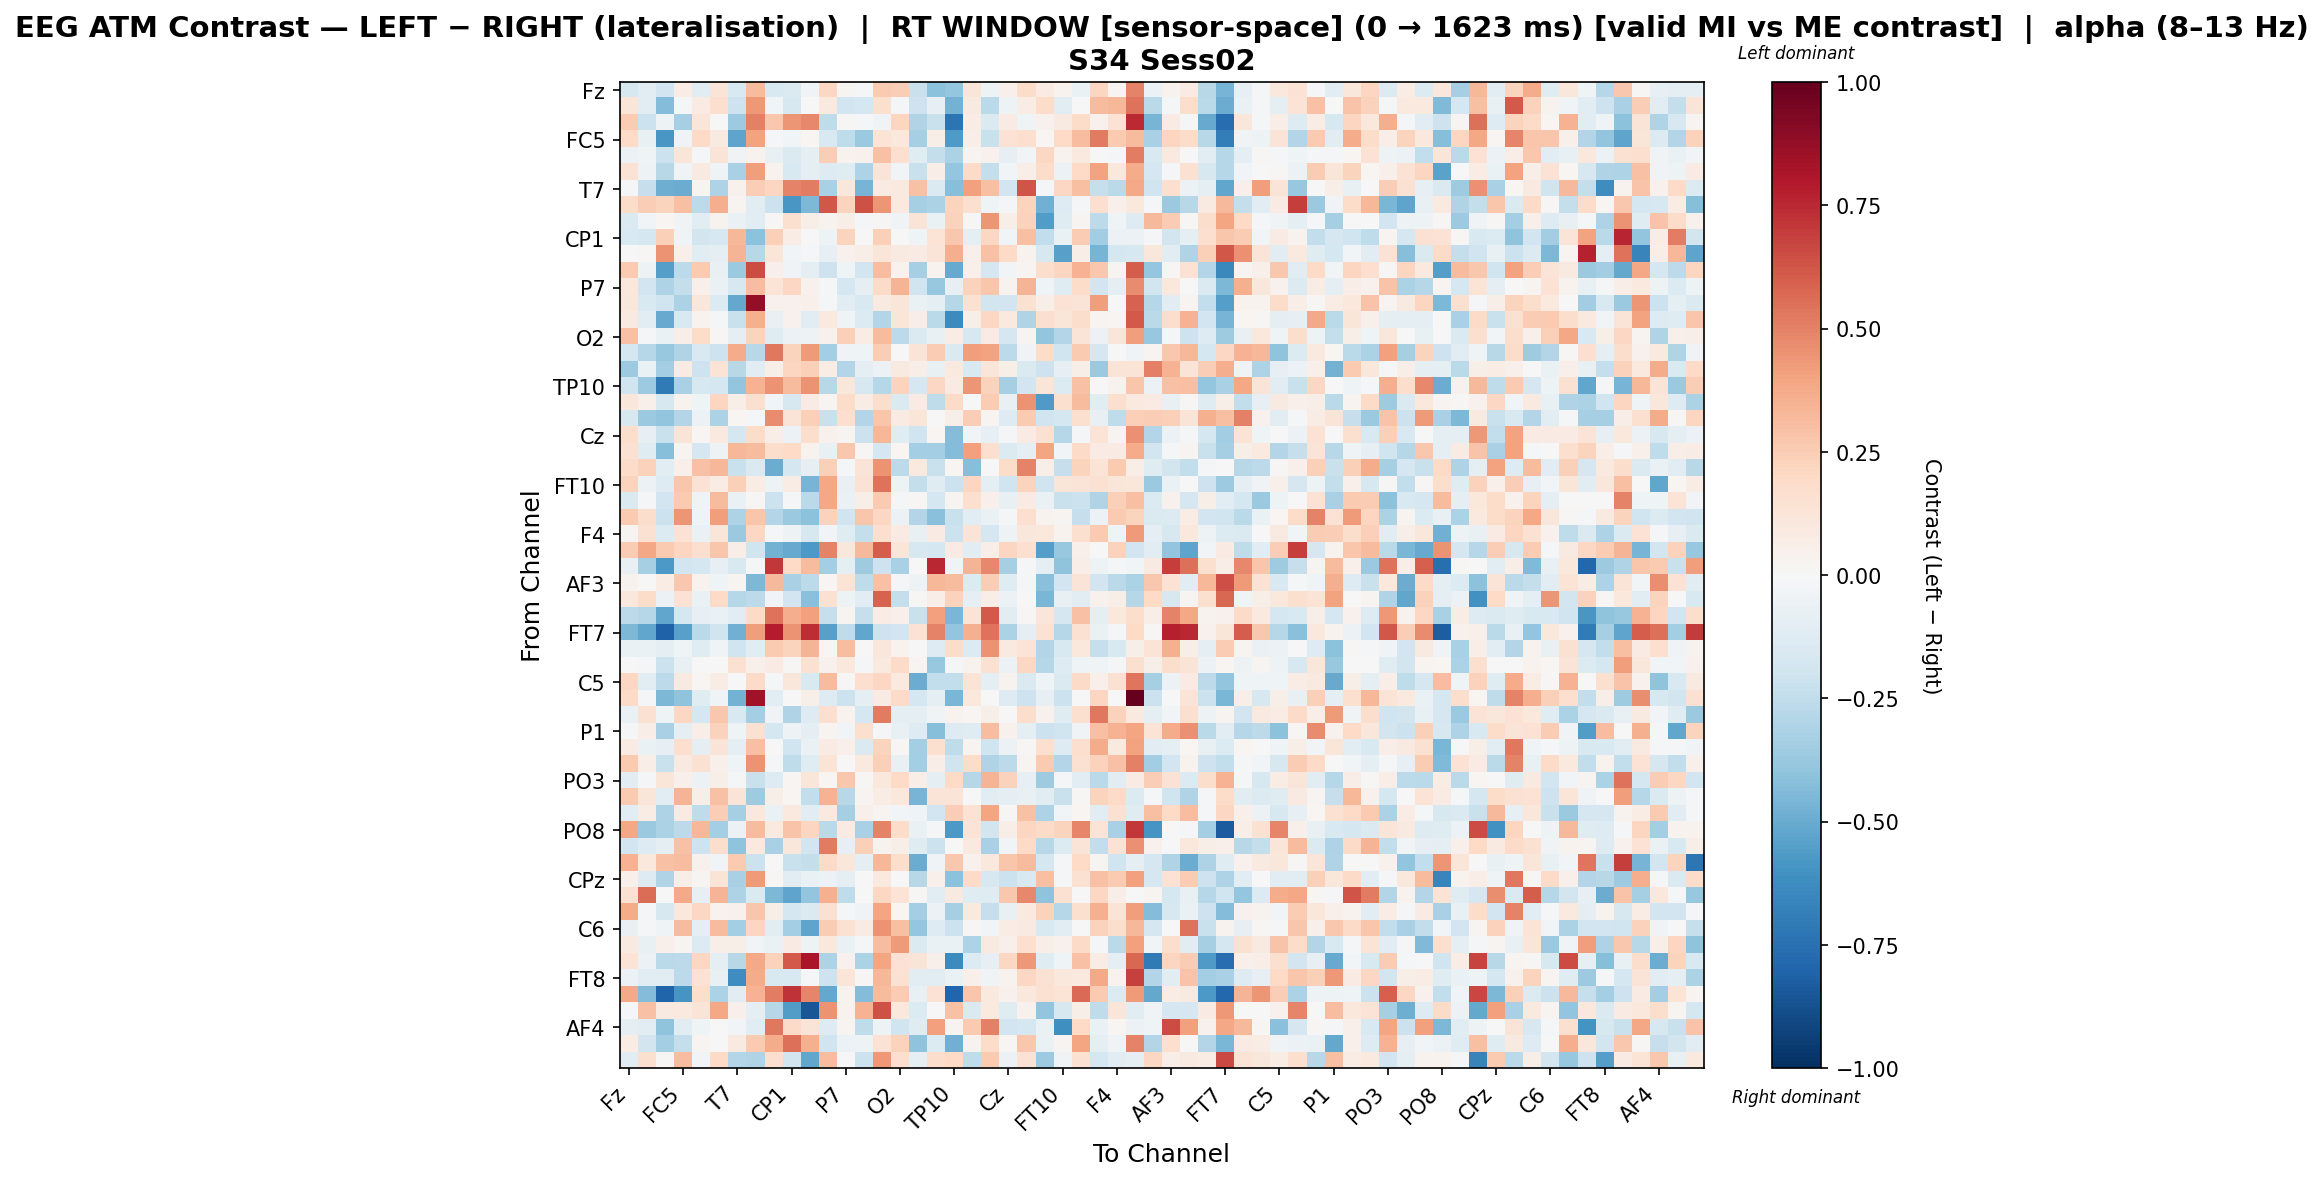

Data behind this chart, as committed beside it:
, Fz, F3, FT9, FC5, FC1, C3, T7, TP9, CP5, CP1, Pz, P3, P7, O1, Oz, O2, P4, P8, TP10, CP6, CP2, Cz, C4
Fz, -0.1591, -0.1152, -0.1885, 0.07614, -0.1017, 0.1252, -0.1559, 0.3158, -0.1557, -0.1458, -0.03845, 0.2054, 0.02889, -0.01572, 0.2643, 0.2444, -0.2242, -0.4134, -0.3852, 0.1226, -0.05419, 0.05404, 0.1869
F3, 0.1217, -0.1074, -0.4356, -0.01745, 0.07854, 0.1719, -0.2039, 0.4329, -0.0249, -0.16, 0.002989, 0.0944, -0.1895, -0.1749, 0.1624, -0.01196, -0.2066, -0.08308, -0.469, 0.08931, -0.2701, -0.05039, 0.07412
FT9, 0.2572, -0.2138, -0.0495, -0.3282, 0.1225, 0.006331, -0.3634, 0.5048, 0.2729, 0.4441, 0.4815, -0.2524, 0.007826, -0.01792, -0.03821, 0.2144, -0.2993, -0.2262, -0.7337, 0.07763, -0.1407, 0.07878, -0.0461
FC5, 0.2022, -0.07216, -0.5783, -0.03491, 0.2012, 0.08914, -0.5289, 0.3997, -0.01371, -0.02402, 0.01809, -0.1534, -0.2566, -0.3741, 0.1401, 0.108, -0.3314, 0.05933, -0.5689, 0.0632, -0.2264, 0.1463, 0.1693
FC1, -0.05685, -0.03959, -0.2134, 0.1209, -0.01242, 0.1282, -0.03848, 0.03307, -0.07069, -0.141, -0.09623, 0.2484, 0.03303, 0.04675, 0.2898, 0.1689, -0.1184, -0.2415, -0.3188, 0.02598, 0.04591, -0.07841, -0.03049
C3, 0.1483, -0.05095, -0.2742, -0.03615, 0.08602, -0.04048, -0.3203, 0.419, 0.03667, -0.1527, -0.09952, -0.1256, -0.1215, -0.3082, 0.1299, -0.02467, -0.2191, 0.06681, -0.3831, 0.1893, -0.2415, -0.02748, 0.06382
T7, -0.02005, -0.2287, -0.491, -0.499, 0.02496, -0.3074, 0.04133, 0.2456, 0.2137, 0.4937, 0.5154, -0.3255, 0.1123, -0.4645, 0.0803, 0.09473, 0.2953, -0.1444, -0.4263, 0.4092, 0.3039, -0.194, 0.6309
TP9, 0.1841, 0.2436, 0.2192, 0.3017, -0.2595, 0.3659, 0.03103, -0.1032, -0.2164, -0.5805, -0.4471, 0.6174, 0.2224, 0.6361, 0.4418, 0.09944, -0.3347, -0.3139, 0.2188, 0.1626, -0.04659, -0.01654, 0.2199
CP5, -0.1479, -0.03018, 0.01814, -0.03297, -0.1067, 0.03172, -0.06491, -0.104, 0.01398, 0.1634, 0.05474, 0.03795, 0.0569, -0.01706, 0.01464, -0.0367, 0.1277, -0.06796, 0.2277, 0.01474, 0.4403, 0.05487, 0.2318
CP1, -0.1508, -0.1775, 0.236, -0.04456, -0.1854, -0.1608, 0.333, -0.4096, 0.2359, 0.07705, 0.002372, -0.05277, 0.2236, 0.006871, 0.2397, 0.003875, -0.04513, 0.1348, 0.2715, -0.09479, 0.2032, -0.03006, 0.2984
Pz, -0.007156, 0.01098, 0.449, 0.04762, -0.1113, -0.09545, 0.3385, -0.2782, 0.122, -0.02643, -0.0158, -0.08347, 0.04658, 0.06419, 0.1212, 0.08599, 0.08325, 0.1272, 0.3663, 0.05119, 0.2899, 0.2029, 0.03378
P3, 0.2613, -0.04917, -0.5475, -0.261, 0.2594, -0.07522, -0.3696, 0.6491, 0.05052, -0.03422, -0.08766, -0.2053, -0.04367, -0.1887, 0.3117, 0.03251, -0.3328, 0.03479, -0.5023, 0.05071, -0.1701, -0.02993, 0.02738
P7, 0.1032, -0.192, -0.3117, -0.2419, 0.05181, -0.0674, -0.1602, 0.312, 0.1388, 0.2093, 0.04216, -0.02205, -0.1733, -0.09092, 0.1936, 0.3374, -0.2002, -0.3787, -0.07875, 0.2317, 0.2791, 0.03734, 0.3395
O1, 0.1101, -0.1539, -0.1967, -0.3166, 0.1097, -0.1371, -0.5136, 0.8758, 0.04228, 0.03988, 0.04993, -0.01632, -0.1047, -0.1505, 0.09187, 0.1188, -0.06931, -0.08726, -0.2817, 0.1534, -0.1857, -0.1908, 0.1514
Oz, 0.09213, -0.1073, -0.5075, -0.1556, 0.03564, -0.01941, -0.2215, 0.3521, -0.07526, 0.04649, -0.1088, 0.101, -0.03529, -0.1368, -0.2904, 0.1236, 0.06678, -0.2679, -0.6393, 0.05672, 0.2105, 0.0944, -0.3023
O2, 0.2916, -0.02115, -0.06782, 0.06486, 0.1822, 0.01471, -0.09892, 0.2204, -0.1222, -0.05993, -0.0497, 0.0465, 0.2412, 0.07531, 0.3149, -0.2623, -0.1423, -0.07612, 0.07259, -0.1599, 0.08084, -0.1645, 0.03118
P4, -0.1756, -0.2854, -0.3751, -0.299, -0.1525, -0.2051, 0.3747, -0.2739, 0.5281, 0.225, 0.4242, -0.342, -0.03354, -0.04324, 0.2422, -0.003387, 0.1316, 0.2502, -0.1411, 0.4169, 0.4017, -0.2618, -0.037
P8, -0.3628, -0.06369, -0.3374, 0.08544, -0.2095, 0.1356, -0.2738, -0.1019, 0.05924, 0.2113, 0.2397, 0.07425, -0.2952, -0.0903, -0.06223, 0.08769, 0.0698, -0.07618, 0.09598, -0.1535, 0.1216, 0.0616, -0.1458
TP10, -0.1985, -0.3651, -0.7086, -0.321, -0.1627, -0.177, -0.3962, 0.3506, 0.4513, 0.3134, 0.4489, -0.2789, 0.1117, -0.1569, -0.2851, 0.2198, -0.1647, 0.2062, 0.08015, 0.4437, 0.2283, -0.33, -0.1931
CP6, 0.1148, 0.05291, -0.1579, 0.03447, -0.04172, 0.2165, 0.06062, 0.1583, -0.02845, -0.1627, 0.08157, 0.03062, 0.1856, 0.07553, 0.1773, -0.1435, 0.07841, -0.254, 0.1878, -0.001376, 0.2532, -0.07219, 0.4479
CP2, -0.164, -0.3718, -0.3967, -0.296, -0.05716, -0.3196, 0.02313, -0.008852, 0.472, 0.1327, 0.2377, -0.2238, 0.1713, -0.291, 0.2805, 0.08277, 0.1176, -0.00318, 0.06245, 0.2424, 0.02745, -0.1269, 0.2635
Cz, 0.1741, -0.08373, -0.2208, 0.1311, 0.0202, 0.09509, -0.1781, 0.1829, 0.06672, -0.0582, 0.1756, 0.04557, 0.02855, -0.2134, 0.33, -0.1174, -0.202, 0.01589, -0.4307, -0.02707, -0.0839, -0.01132, 0.07972
C4, 0.1492, -0.1181, -0.4274, 0.02678, -0.1645, -0.04797, 0.3317, 0.3168, 0.1795, 0.1976, 0.03324, -0.07279, 0.2712, 0.008765, -0.1726, 0.01985, -0.3365, -0.3385, -0.4332, 0.4067, 0.1692, -0.1397, -0.09397
T8, 0.1861, 0.2322, -0.1165, 0.04795, 0.2958, 0.3359, -0.2224, -0.1425, -0.4928, -0.1731, -0.07917, 0.2375, -0.009408, 0.1255, 0.4498, -0.2635, 0.09427, -0.2236, 0.02257, -0.4276, -0.006824, 0.185, 0.4993
FT10, 0.2198, -0.05868, -0.1276, 0.2752, 0.1457, 0.07184, 0.236, 0.07811, -0.05009, 0.07481, -0.4664, 0.3878, -0.07116, 0.1417, 0.5456, -0.05152, -0.2375, -0.1191, -0.2134, 0.2173, -0.09545, -0.2012, 0.2254
FC6, -0.1435, -0.01546, -0.1887, 0.2641, -0.03141, 0.3181, -0.06593, 0.01469, -0.2151, -0.009275, -0.2703, 0.3859, -0.06343, 0.05843, 0.2602, -0.02201, 0.01362, -0.1789, 0.02864, 0.1659, 0.05418, -0.07154, 0.08202
FC2, 0.2595, 0.1753, -0.2126, 0.4393, -0.04065, 0.4146, -0.3107, 0.2797, -0.2946, -0.3682, -0.4081, 0.2296, -0.2027, 0.2739, 0.2055, -0.06009, -0.2946, -0.4208, -0.2215, -0.1039, -0.06993, -0.008209, 0.1699
F4, 0.02956, 0.1545, -0.138, 0.1444, -0.06536, 0.1187, -0.3673, 0.2099, -0.01344, -0.0517, -0.1573, -0.0299, -0.1242, -0.2391, 0.1715, 0.07921, -0.07137, 0.08259, -0.2145, 0.1313, -0.1708, -0.05299, 0.1144
F8, 0.257, 0.388, 0.2601, 0.2157, 0.1649, 0.2759, 0.06743, -0.2024, -0.472, -0.503, -0.5732, 0.4985, 0.1099, 0.3208, 0.6092, 0.1205, -0.1579, -0.175, 0.08585, -0.1061, 0.06403, 0.2181, 0.166
AF7, -0.07461, -0.3322, -0.5743, -0.1902, -0.1793, -0.08324, -0.1557, -0.01878, 0.7102, 0.197, 0.3201, -0.3382, -0.08733, -0.3579, -0.2038, -0.3273, 0.0008702, 0.7562, -0.04038, 0.3386, 0.481, -0.3318, -0.02241
AF3, 0.03321, -0.006202, 0.07279, 0.2726, 0.03718, -0.04264, 0.02541, -0.4461, 0.3228, -0.3265, -0.2627, 0.01705, 0.139, -0.2523, 0.2922, -0.0219, -0.05005, 0.3322, 0.3168, -0.1358, 0.2469, -0.1186, -0.01608
AFz, 0.1076, 0.1806, -0.05475, 0.1446, -0.06324, 0.2015, -0.2815, -0.2598, -0.02971, -0.1911, -0.4183, 0.1524, -0.04758, -0.1128, 0.5861, -0.2359, 0.008544, 0.06285, 0.2295, -0.08689, 0.06271, -0.05622, 0.004148
F1, -0.2645, -0.2814, -0.5215, -0.1722, -0.08468, -0.06393, -0.1122, 0.1968, 0.541, 0.3625, 0.4092, -0.2275, 0.02798, -0.2328, 0.07329, 0.05363, -0.2264, 0.411, -0.4554, 0.1358, 0.6111, -0.1169, 0.01402
FT7, -0.4466, -0.523, -0.8114, -0.5441, -0.2681, -0.2016, -0.4843, 0.4171, 0.7845, 0.4466, 0.7419, -0.5463, -0.2506, -0.5183, -0.2039, -0.1902, 0.1459, 0.4992, -0.3908, 0.3549, 0.543, -0.3165, -0.1002
FC3, -0.06627, -0.07008, -0.0973, -0.04566, -0.1173, -0.03711, -0.1955, -0.1022, 0.2621, 0.2215, 0.3422, 0.02014, 0.3075, -0.004226, 0.1102, 0.03702, -0.003369, -0.1283, 0.1811, -0.1355, 0.45, 0.09911, 0.1368
C1, 0.00246, -0.01934, -0.2125, -0.07256, -0.00442, 0.006266, 0.1504, 0.04821, 0.07925, 0.01551, 0.1541, 0.0423, 0.1075, -0.009228, 0.09685, 0.1899, 0.02642, -0.3782, -0.01399, 0.03517, 0.1498, -0.05487, 0.2096
C5, 0.205, -0.1043, -0.2639, 0.09021, 0.01642, 0.0721, -0.006407, 0.1891, -0.01232, 0.1129, -0.1519, 0.3187, 0.008721, 0.1667, 0.2085, 0.09506, -0.4984, -0.2444, -0.2495, 0.1328, -0.08751, 0.03506, -0.1465
TP7, 0.1875, -0.009758, -0.4479, -0.3999, -0.1181, -0.03825, -0.4727, 0.8422, -0.1054, -0.006934, 0.0578, -0.1259, -0.2116, -0.09385, 0.08252, 0.1906, -0.1732, -0.08941, -0.4553, 0.1016, 0.007744, -0.1279, -0.206
CP3, -0.0676, 0.1486, -0.03978, 0.209, -0.1776, 0.2701, -0.156, -0.3431, -0.03776, -0.2989, -0.1266, 0.1713, 0.03316, -0.1773, 0.5218, -0.09067, -0.08889, -0.03864, 0.03162, 0.01895, 0.06009, 0.002288, 0.1769
P1, -0.01431, 0.06403, -0.3256, -0.08825, 0.06386, 0.2307, -0.0451, 0.1545, -0.1736, -0.05096, -0.09975, 0.02556, -0.02581, 0.164, -0.01677, -0.07147, -0.1302, -0.429, -0.1258, -0.1244, 0.309, 0.04335, -0.09129
P5, 0.07997, -0.06714, -0.08388, 0.1685, -0.09458, 0.1262, -0.1002, 0.2978, 0.0, -0.1991, -0.06896, 0.07831, 0.05042, -0.1407, 0.2217, 0.01489, -0.3389, 0.1617, -0.2557, 0.02792, -0.2013, -0.06068, 0.01547
PO7, 0.2633, 0.06492, -0.2229, 0.08642, 0.1508, 0.05343, -0.04381, 0.4518, -0.01694, -0.2522, -0.122, 0.1403, 7.084312389174285e-05, 0.09619, 0.2372, -0.07665, -0.3369, 0.06437, -0.1998, 0.1834, -0.3007, -0.2631, 0.02978
PO3, -0.1128, -0.007873, 0.1221, 0.05343, -0.05749, 0.05694, -0.008716, -0.2205, -0.1271, 0.02317, 0.1188, 0.0159, 0.2712, 0.01491, 0.1023, 0.2019, 0.06646, -0.09633, 0.2025, -0.283, 0.3396, 0.2315, -0.08396
POz, 0.2593, 0.1233, -0.1135, 0.3407, 0.05588, 0.2938, 0.1298, -0.3525, 0.0618, 0.01671, -0.2456, 0.3461, -0.2736, 0.02814, 0.07389, 0.1087, -0.4625, 0.1274, 0.1293, 0.00306, -0.1132, -0.09279, -0.07101
PO4, -0.1144, 0.07448, -0.3051, 0.08018, -0.2548, 0.2441, -0.3282, 0.1046, -0.06731, 0.0966, -0.1025, 0.1015, -0.3314, 0.05319, 0.02987, -0.02685, -0.04196, -0.1907, 0.248, 0.1467, 0.3925, 0.008374, 0.2967
PO8, 0.3888, -0.3681, -0.319, -0.2642, 0.3316, -0.3416, -0.0579, 0.3168, 0.1001, 0.2863, 0.213, -0.2703, 0.07995, -0.3275, 0.497, 0.1871, -0.06283, -0.02174, -0.5773, 0.1309, -0.1827, 0.06515, 0.2127
P6, -0.1905, -0.1314, -0.09899, 0.2895, -0.2053, 0.1762, -0.4056, 0.0998, -0.3212, 0.1099, -0.1934, 0.5215, -0.08181, 0.2421, 0.03382, 0.05501, -0.1244, -0.2113, 0.005036, 0.09541, -0.3252, -0.02569, 0.1995
P2, 0.3463, 0.1089, 0.2964, 0.3116, 0.03968, -0.02911, 0.2608, -0.2153, 0.003078, -0.2234, -0.2365, 0.1889, 0.113, -0.0953, 0.3307, 0.1747, -0.4926, -0.03516, 0.2691, 0.04185, 0.1039, 0.28, 0.3186
CPz, 0.04888, -0.1296, -0.304, 0.06652, 0.02433, 0.1349, -0.3273, 0.4293, 0.01093, -0.116, -0.07024, -0.06153, -0.09499, -0.00592, 0.1014, 0.001464, -0.2784, 0.05455, -0.4124, 0.191, -0.1564, -0.2115, -0.1485
CP4, 0.1521, 0.5606, -0.00678, 0.3757, -0.08219, 0.3377, -0.3085, -0.1463, -0.4455, -0.5263, -0.3926, 0.3554, -0.2511, 0.004358, 0.2098, 0.1341, 0.01436, -0.1089, 0.08741, -0.1214, -0.1179, 0.2697, 0.4791
TP8, 0.3715, -0.01758, -0.1637, 0.1038, 0.2061, 0.03366, 0.04164, 0.2789, 0.05999, -0.1754, -0.1434, 0.1486, -0.01665, -0.03625, 0.3959, 0.02223, -0.3366, -0.06208, -0.3341, 0.09461, -0.2342, -0.07674, 0.09797
C6, -0.07217, -0.021, -0.04302, 0.3171, -0.09168, 0.3174, -0.3403, 0.2146, -0.1148, -0.3362, -0.5264, 0.2573, 0.1501, 0.08542, 0.4456, 0.3002, -0.3841, -0.1265, -0.2141, 0.01229, -0.02656, 0.07124, 0.08782
C2, 0.09174, -0.07721, 0.04992, 0.02901, -0.1339, 0.06315, 0.06031, -0.02421, -0.06848, 0.0849, -0.05246, 0.1028, -0.06777, -0.01751, 0.3091, 0.428, -0.1458, -0.06515, -0.06403, -0.3114, 0.09357, 0.05121, 0.1719
FC4, 0.1396, -0.06038, -0.2675, -0.2579, 0.2053, -0.09729, -0.2785, 0.3821, 0.2337, 0.6166, 0.8188, -0.3061, 0.04467, -0.3177, 0.3913, 0.1446, 0.1286, 0.04839, -0.6354, -0.136, -0.08017, 0.2098, 0.4309
FT8, -0.05718, -0.1133, -0.1114, -0.2613, 0.1408, -0.07317, -0.6174, 0.3741, -0.1496, -0.1502, -0.0169, -0.2084, 0.1211, 0.01034, 0.334, 0.1547, -0.1035, -0.1031, -0.06639, 0.04838, -0.03464, 0.03642, 0.2108
F6, 0.3794, -0.4328, -0.8044, -0.59, 0.178, -0.3169, -0.1065, 0.3462, 0.5134, 0.7224, 0.4872, -0.5153, 0.03515, -0.4324, 0.3143, 0.2542, -0.07401, 0.141, -0.7951, 0.2767, 0.09629, 0.04595, 0.1022
AF8, -0.009033, 0.2909, 0.09068, 0.09512, 0.1288, 0.3831, 0.0495, -0.1013, -0.2852, -0.5609, -0.8555, 0.4463, 0.03322, 0.3459, 0.6372, 0.1088, -0.1349, -0.0009845, 0.2955, -0.1482, 0.1005, -0.1217, 0.04516
AF4, -0.09242, -0.112, -0.4048, -0.1036, -0.04193, 0.006803, -0.02987, -0.1117, 0.53, 0.1952, 0.1322, -0.1261, 0.02787, -0.2501, -0.04725, -0.2002, -0.1207, 0.4069, 0.02688, 0.2579, 0.5012, -0.1896, -0.1735
F2, 0.0772, -0.1815, -0.3398, -0.2357, 0.02525, -0.004441, 0.08802, 0.2605, 0.3737, 0.549, 0.3536, -0.2026, -0.06046, -0.04892, 0.1428, 0.2293, -0.402, -0.1342, -0.4784, 0.03594, 0.1872, 0.01866, 0.2671
FCz, -0.1068, 0.1574, 0.01234, 0.307, -0.02433, 0.2029, -0.2951, -0.2988, 0.1709, -0.1834, -0.5209, 0.3104, -0.00486, -0.2125, 0.4326, 0.1684, -0.1004, 0.1724, 0.2028, -0.2556, 0.2624, -0.0556, 0.1452
